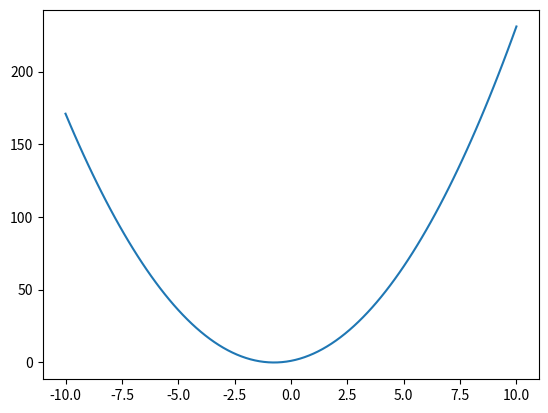

Python code for this plot:
import matplotlib.pyplot as plt
import numpy as np


def func1(x):
    value = 2.0 * x**2 + 3.0 * x + 1
    return value


def exhaustive_search(functionToMinimize, a, b, n):
    x1 = a
    delta_x = (b - a) / n
    x2 = x1 + delta_x
    x3 = x2 + delta_x
    while x3 <= b:
        f1 = functionToMinimize(x1)
        f2 = functionToMinimize(x2)
        f3 = functionToMinimize(x3)
        if f1 >= f2 and f2 <= f3:
            return x2
        else:
            x1 = x2
            x2 = x3
            x3 = x2 + delta_x
    if b < a:
        return b
    else:
        return a



x = np.linspace(-10, 10, 101)
y = func1(x)
plt.plot(x, y)
plt.show()

a = -10
b = 10
n = 100

xmin = exhaustive_search(func1,a,b,n)
print("Minimum: xmin = {:.4f} f(min) = {:.4f}".format(xmin, func1(xmin)))


x0 = np.array([1.3, 0.7, 0.8, 1.9, 1.2])
print(x0)
print(x0[1:])
print(x0[:-1])
